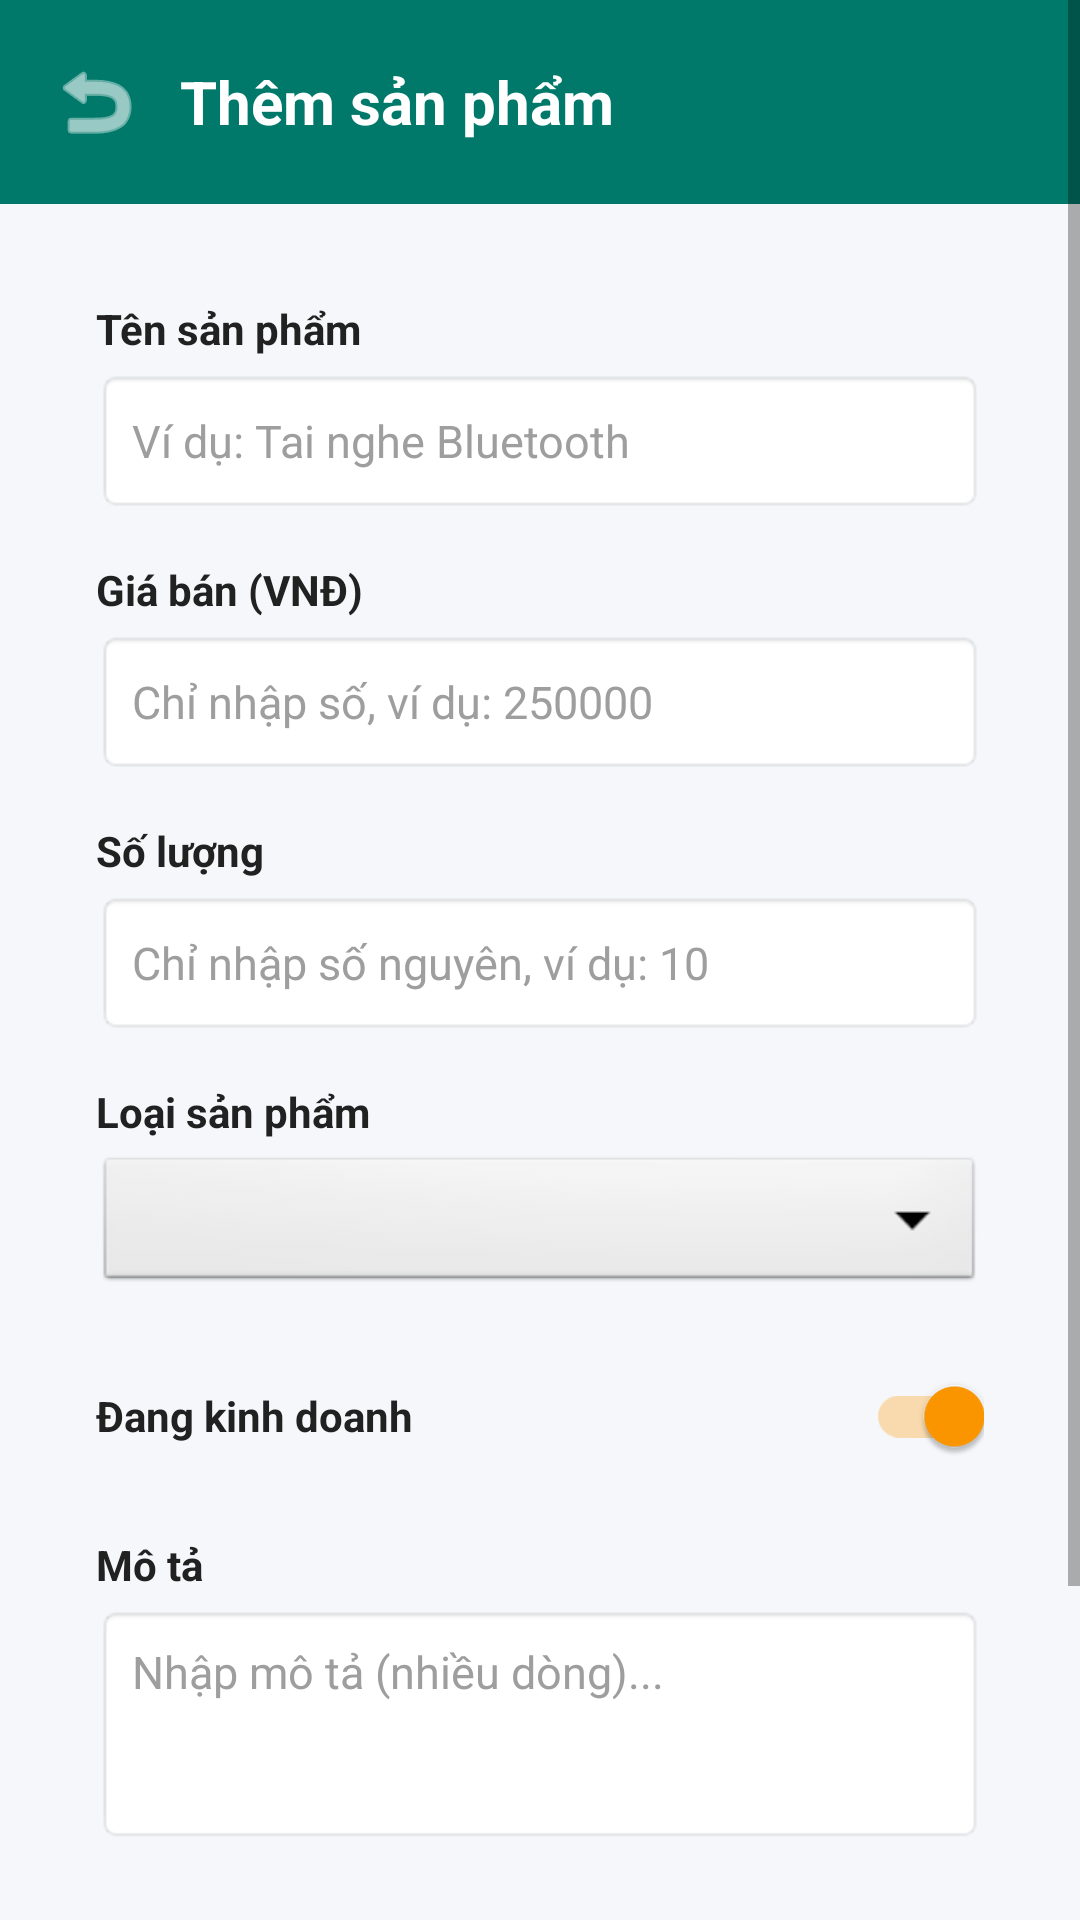

Android layout source for this screen:
<!-- AndroidManifest.xml: application theme Theme.KhoHàngManager -->
<!-- res/layout/activity_add_product.xml -->
<?xml version="1.0" encoding="utf-8"?>
<ScrollView xmlns:android="http://schemas.android.com/apk/res/android"
    android:layout_width="match_parent"
    android:layout_height="match_parent"
    android:background="@color/background"
    android:fillViewport="true">

    <LinearLayout
        android:layout_width="match_parent"
        android:layout_height="wrap_content"
        android:orientation="vertical">

        
        <LinearLayout
            android:layout_width="match_parent"
            android:layout_height="wrap_content"
            android:background="@color/primary"
            android:gravity="center_vertical"
            android:orientation="horizontal"
            android:paddingHorizontal="12dp"
            android:paddingVertical="14dp">

            <ImageButton
                android:id="@+id/btnBackHeader"
                android:layout_width="40dp"
                android:layout_height="40dp"
                android:background="?attr/selectableItemBackgroundBorderless"
                android:contentDescription="Quay lại"
                android:src="@android:drawable/ic_menu_revert"
                android:tint="@color/white" />

            <TextView
                android:layout_width="wrap_content"
                android:layout_height="wrap_content"
                android:layout_marginStart="8dp"
                android:text="Thêm sản phẩm"
                android:textColor="@color/white"
                android:textSize="20sp"
                android:textStyle="bold" />
        </LinearLayout>

        <LinearLayout
            android:layout_width="match_parent"
            android:layout_height="wrap_content"
            android:orientation="vertical"
            android:padding="16dp">

            <LinearLayout
                android:layout_width="match_parent"
                android:layout_height="wrap_content"
                android:background="@drawable/bg_stat_card"
                android:elevation="2dp"
                android:orientation="vertical"
                android:padding="16dp">

                
                <TextView
                    android:layout_width="wrap_content"
                    android:layout_height="wrap_content"
                    android:layout_marginBottom="4dp"
                    android:text="Tên sản phẩm"
                    android:textColor="@color/text_primary"
                    android:textSize="14sp"
                    android:textStyle="bold" />

                <EditText
                    android:id="@+id/edtProductName"
                    android:layout_width="match_parent"
                    android:layout_height="48dp"
                    android:layout_marginBottom="16dp"
                    android:background="@android:drawable/editbox_background_normal"
                    android:hint="Ví dụ: Tai nghe Bluetooth"
                    android:inputType="text"
                    android:paddingHorizontal="12dp"
                    android:textColor="@color/text_primary"
                    android:textColorHint="@color/text_hint"
                    android:textSize="15sp" />

                
                <TextView
                    android:layout_width="wrap_content"
                    android:layout_height="wrap_content"
                    android:layout_marginBottom="4dp"
                    android:text="Giá bán (VNĐ)"
                    android:textColor="@color/text_primary"
                    android:textSize="14sp"
                    android:textStyle="bold" />

                <EditText
                    android:id="@+id/edtProductPrice"
                    android:layout_width="match_parent"
                    android:layout_height="48dp"
                    android:layout_marginBottom="16dp"
                    android:background="@android:drawable/editbox_background_normal"
                    android:hint="Chỉ nhập số, ví dụ: 250000"
                    android:inputType="number"
                    android:paddingHorizontal="12dp"
                    android:textColor="@color/text_primary"
                    android:textColorHint="@color/text_hint"
                    android:textSize="15sp" />

                
                <TextView
                    android:layout_width="wrap_content"
                    android:layout_height="wrap_content"
                    android:layout_marginBottom="4dp"
                    android:text="Số lượng"
                    android:textColor="@color/text_primary"
                    android:textSize="14sp"
                    android:textStyle="bold" />

                <EditText
                    android:id="@+id/edtProductQuantity"
                    android:layout_width="match_parent"
                    android:layout_height="48dp"
                    android:layout_marginBottom="16dp"
                    android:background="@android:drawable/editbox_background_normal"
                    android:hint="Chỉ nhập số nguyên, ví dụ: 10"
                    android:inputType="number"
                    android:paddingHorizontal="12dp"
                    android:textColor="@color/text_primary"
                    android:textColorHint="@color/text_hint"
                    android:textSize="15sp" />

                
                <TextView
                    android:layout_width="wrap_content"
                    android:layout_height="wrap_content"
                    android:layout_marginBottom="4dp"
                    android:text="Loại sản phẩm"
                    android:textColor="@color/text_primary"
                    android:textSize="14sp"
                    android:textStyle="bold" />

                <Spinner
                    android:id="@+id/spCategory"
                    android:layout_width="match_parent"
                    android:layout_height="48dp"
                    android:layout_marginBottom="16dp"
                    android:background="@android:drawable/btn_dropdown"
                    android:paddingHorizontal="8dp" />

                
                <LinearLayout
                    android:layout_width="match_parent"
                    android:layout_height="wrap_content"
                    android:layout_marginBottom="16dp"
                    android:gravity="center_vertical"
                    android:orientation="horizontal">

                    <TextView
                        android:layout_width="0dp"
                        android:layout_height="wrap_content"
                        android:layout_weight="1"
                        android:text="Đang kinh doanh"
                        android:textColor="@color/text_primary"
                        android:textSize="14sp"
                        android:textStyle="bold" />

                    <androidx.appcompat.widget.SwitchCompat
                        android:id="@+id/swActive"
                        android:layout_width="wrap_content"
                        android:layout_height="wrap_content"
                        android:checked="true" />
                </LinearLayout>

                
                <TextView
                    android:layout_width="wrap_content"
                    android:layout_height="wrap_content"
                    android:layout_marginBottom="4dp"
                    android:text="Mô tả"
                    android:textColor="@color/text_primary"
                    android:textSize="14sp"
                    android:textStyle="bold" />

                <EditText
                    android:id="@+id/edtProductDescription"
                    android:layout_width="match_parent"
                    android:layout_height="wrap_content"
                    android:layout_marginBottom="24dp"
                    android:background="@android:drawable/editbox_background_normal"
                    android:gravity="top"
                    android:hint="Nhập mô tả (nhiều dòng)..."
                    android:inputType="textMultiLine"
                    android:minLines="3"
                    android:padding="12dp"
                    android:textColor="@color/text_primary"
                    android:textColorHint="@color/text_hint"
                    android:textSize="15sp" />

                
                <Button
                    android:id="@+id/btnSaveProduct"
                    android:layout_width="match_parent"
                    android:layout_height="48dp"
                    android:backgroundTint="@color/primary"
                    android:text="Lưu sản phẩm"
                    android:textColor="@color/white"
                    android:textSize="16sp"
                    android:textStyle="bold" />

                
                <Button
                    android:id="@+id/btnCancel"
                    style="@style/Widget.MaterialComponents.Button.TextButton"
                    android:layout_width="match_parent"
                    android:layout_height="48dp"
                    android:layout_marginTop="8dp"
                    android:text="Hủy bỏ"
                    android:textColor="@color/text_secondary"
                    android:textSize="15sp" />

            </LinearLayout>

        </LinearLayout>

    </LinearLayout>

</ScrollView>
<!-- resources referenced by this layout -->
<resources>
  <color name="background">#F5F7FA</color>
  <color name="primary">#00796B</color>
  <color name="text_hint">#9E9E9E</color>
  <color name="text_primary">#212121</color>
  <color name="text_secondary">#757575</color>
  <color name="white">#FFFFFFFF</color>
  <style name="Theme.KhoHàngManager" parent="Theme.MaterialComponents.DayNight.NoActionBar">
          <item name="colorPrimary">@color/primary</item>
          <item name="colorPrimaryDark">@color/primary_dark</item>
          <item name="colorAccent">@color/accent</item>
          <item name="android:windowBackground">@color/background</item>
      </style>
  <color name="primary_dark">#004D40</color>
  <color name="accent">#FF9800</color>
</resources>
